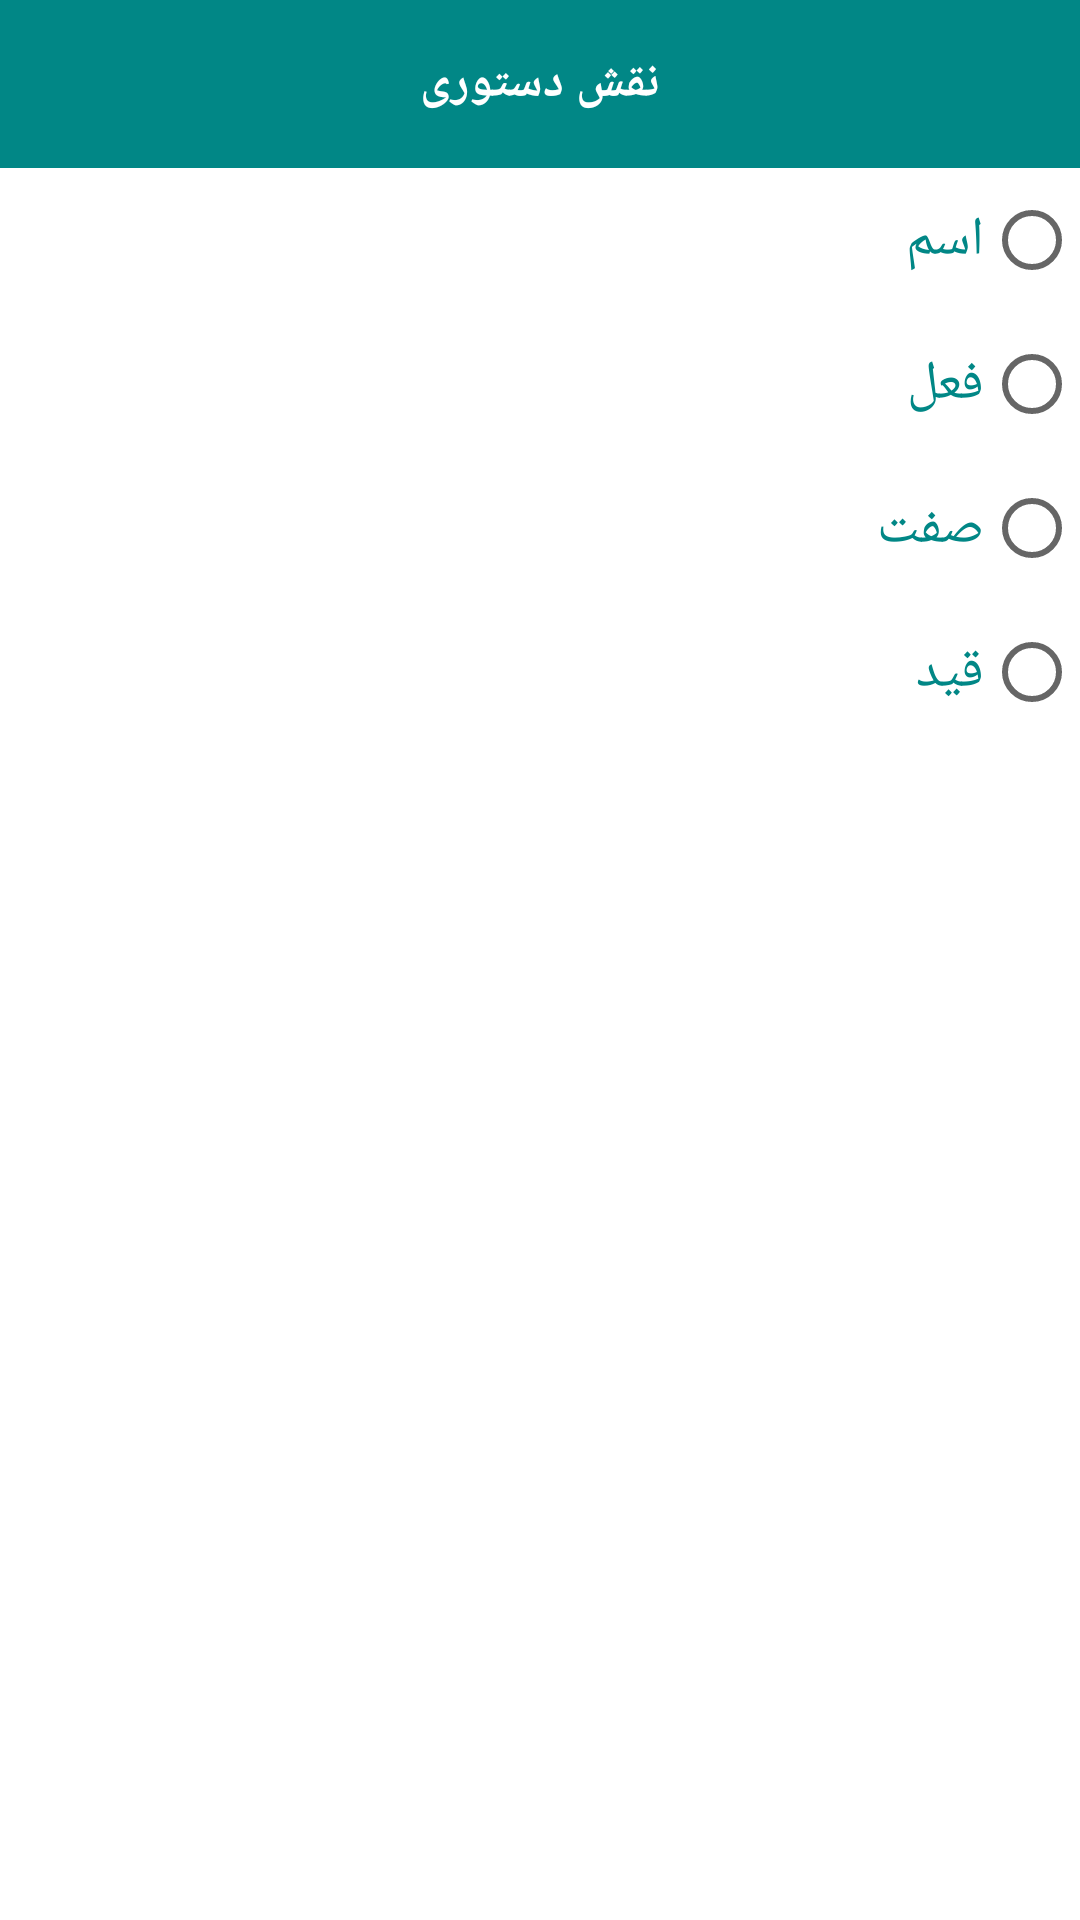

Android layout source for this screen:
<!-- AndroidManifest.xml: application theme Theme.MomsDictionary -->
<!-- res/layout/part_of_speech.xml -->
<?xml version="1.0" encoding="utf-8"?>
<androidx.constraintlayout.widget.ConstraintLayout xmlns:android="http://schemas.android.com/apk/res/android"
    android:layout_width="match_parent"
    android:layout_height="match_parent"
    xmlns:app="http://schemas.android.com/apk/res-auto">

    <RelativeLayout
        android:layout_width="match_parent"
        android:layout_height="56dp"
        android:id="@+id/rel_toolbar"
        app:layout_constraintTop_toTopOf="parent"
        android:background="@color/teal_700">

        <TextView
            android:id="@+id/textviewww"
            android:layout_width="match_parent"
            android:layout_height="wrap_content"
            android:layout_centerVertical="true"
            android:gravity="center_horizontal"
            android:text="نقش دستوری"
            android:textSize="16sp"
            android:textStyle="bold"
            android:textColor="@color/white"
            android:visibility="visible" />

    </RelativeLayout>

    <RadioGroup
        android:layout_width="match_parent"
        android:layout_height="wrap_content"
        app:layout_constraintTop_toBottomOf="@+id/rel_toolbar"
        android:id="@+id/RG_Part"
        >

        <RadioButton
            android:layout_width="match_parent"
            android:layout_height="wrap_content"
            android:layoutDirection="rtl"
            android:textSize="18sp"
            android:text="اسم"
            android:id="@+id/noun"
            android:textColor="@color/teal_700"/>

        <RadioButton
            android:layout_width="match_parent"
            android:layout_height="wrap_content"
            android:layoutDirection="rtl"
            android:textSize="18sp"
            android:text="فعل"
            android:id="@+id/verb"
            android:textColor="@color/teal_700"/>

        <RadioButton
            android:layout_width="match_parent"
            android:layout_height="wrap_content"
            android:layoutDirection="rtl"
            android:textSize="18sp"
            android:text="صفت"
            android:id="@+id/adjective"
            android:textColor="@color/teal_700"/>

        <RadioButton
            android:layout_width="match_parent"
            android:layout_height="wrap_content"
            android:layoutDirection="rtl"
            android:textSize="18sp"
            android:text="قید"
            android:id="@+id/adverb"
            android:textColor="@color/teal_700"/>




    </RadioGroup>

</androidx.constraintlayout.widget.ConstraintLayout>
<!-- resources referenced by this layout -->
<resources>
  <color name="teal_700">#FF018786</color>
  <color name="white">#FFFFFFFF</color>
  <style name="Theme.MomsDictionary" parent="Theme.MaterialComponents.DayNight.NoActionBar">
          
          <item name="colorPrimary">@color/teal_700</item>
          <item name="colorPrimaryVariant">@color/purple_700</item>
          <item name="colorOnPrimary">@color/white</item>
          
          <item name="colorSecondary">@color/teal_200</item>
          <item name="colorSecondaryVariant">@color/teal_700</item>
          <item name="colorOnSecondary">@color/black</item>
          
          <item name="android:statusBarColor" tools:targetApi="l">?attr/colorPrimaryVariant</item>
          
      </style>
  <color name="purple_700">#FF3700B3</color>
  <color name="teal_200">#FF03DAC5</color>
  <color name="black">#FF000000</color>
</resources>
